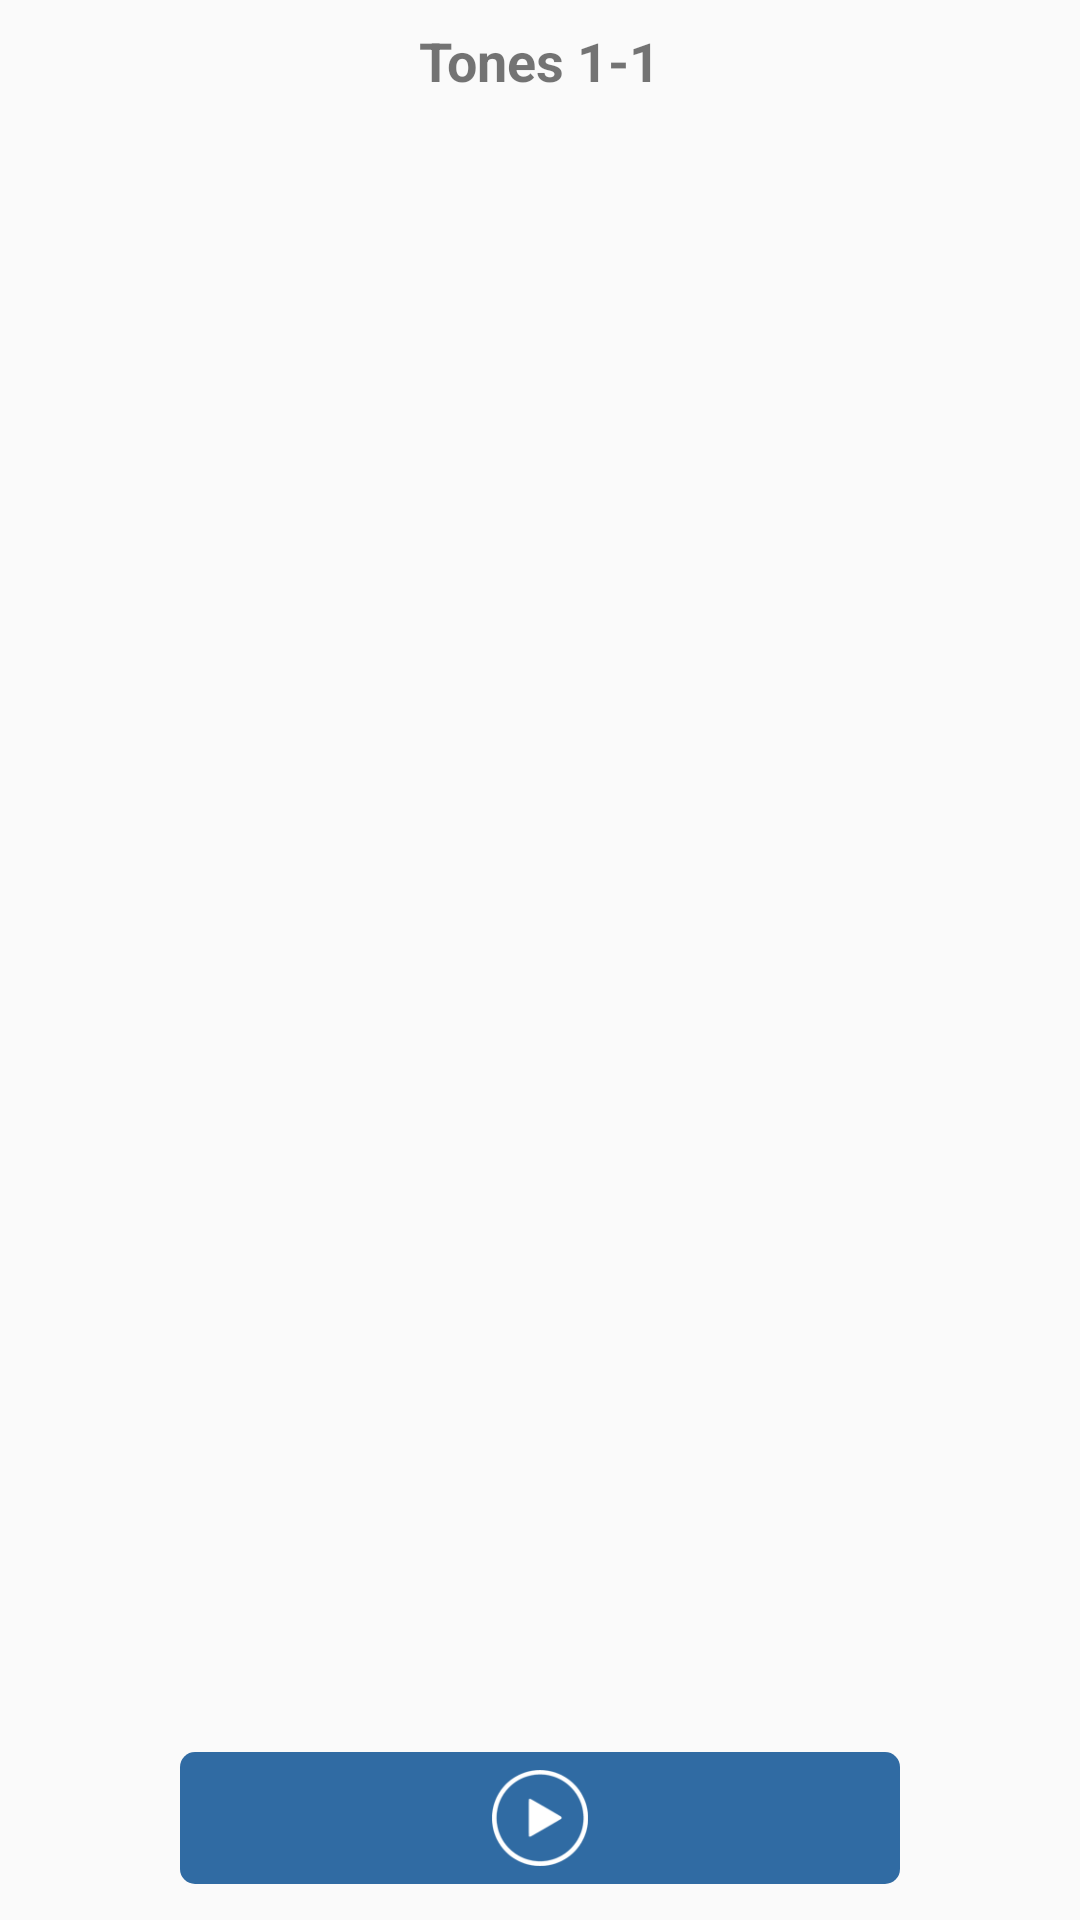

The Android layout XML behind this screen, and the referenced resources:
<!-- AndroidManifest.xml: application theme AppTheme -->
<!-- res/layout/page_sub_lesson.xml -->
<?xml version="1.0" encoding="utf-8"?>
<android.support.constraint.ConstraintLayout
    xmlns:android="http://schemas.android.com/apk/res/android"
    xmlns:app="http://schemas.android.com/apk/res-auto"
    xmlns:tools="http://schemas.android.com/tools"
    android:layout_width="match_parent"
    android:layout_height="match_parent">

    <TextView
        android:id="@+id/textView"
        android:layout_width="wrap_content"
        android:layout_height="wrap_content"
        android:layout_marginTop="8dp"
        android:text="Tones 1-1"
        android:textSize="18sp"
        android:textStyle="bold"
        app:layout_constraintEnd_toEndOf="parent"
        app:layout_constraintStart_toStartOf="parent"
        app:layout_constraintTop_toTopOf="parent" />

    <ListView
        android:id="@+id/tone_lv"
        android:layout_width="match_parent"
        android:layout_height="0dp"
        android:layout_marginTop="8dp"
        android:layout_marginBottom="8dp"
        android:divider="@null"
        app:layout_constraintBottom_toTopOf="@+id/play_cl"
        app:layout_constraintEnd_toEndOf="parent"
        app:layout_constraintStart_toStartOf="parent"
        app:layout_constraintTop_toBottomOf="@+id/textView" />

    <android.support.constraint.ConstraintLayout
        android:id="@+id/play_cl"
        android:layout_width="0dp"
        android:layout_height="44dp"
        android:layout_marginStart="60dp"
        android:layout_marginEnd="60dp"
        android:layout_marginBottom="12dp"
        android:background="@drawable/item_back"
        android:textAllCaps="false"
        android:textColor="#ffffff"
        app:layout_constraintBottom_toBottomOf="parent"
        app:layout_constraintEnd_toEndOf="parent"
        app:layout_constraintStart_toStartOf="parent">

        <ImageView
            android:id="@+id/imageView4"
            android:layout_width="32dp"
            android:layout_height="32dp"
            app:layout_constraintBottom_toBottomOf="parent"
            app:layout_constraintEnd_toEndOf="parent"
            app:layout_constraintStart_toStartOf="parent"
            app:layout_constraintTop_toTopOf="parent"
            app:srcCompat="@drawable/play" />
    </android.support.constraint.ConstraintLayout>

</android.support.constraint.ConstraintLayout>
<!-- resources referenced by this layout -->
<resources>
  <!-- drawable item_back (drawable) -->
  <?xml version="1.0" encoding="utf-8"?>
  <shape xmlns:android="http://schemas.android.com/apk/res/android" android:shape="rectangle">
      <corners
          android:radius="5dp"
          android:topRightRadius="5dp"
          android:bottomRightRadius="5dp"
          android:bottomLeftRadius="5dp" />
  
      <solid android:color="@color/colorPrimary" />
  
  </shape>
  <!-- drawable play: png bitmap (drawable, 2972 bytes) -->
  <style name="AppTheme" parent="Theme.AppCompat.Light.DarkActionBar">
          
          <item name="colorPrimary">@color/colorPrimary</item>
          <item name="colorPrimaryDark">@color/colorPrimaryDark</item>
          <item name="colorAccent">@color/colorAccent</item>
      </style>
  <color name="colorPrimary">#306ba3</color>
  <color name="colorPrimaryDark">#306ba3</color>
  <color name="colorAccent">#306ba3</color>
</resources>
